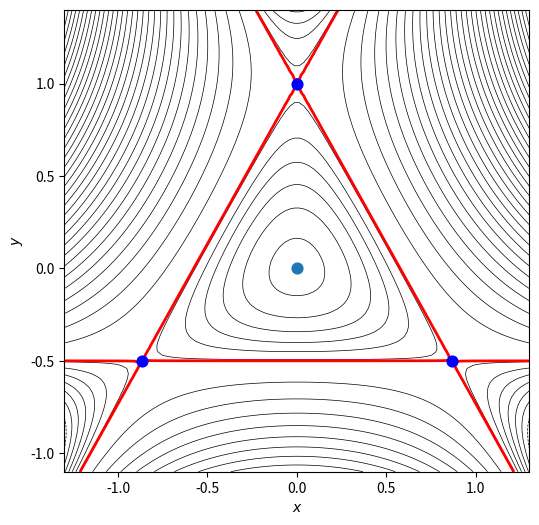

This figure's Python source:
import numpy as np
import matplotlib.pyplot as plt
from mpl_toolkits import mplot3d
from scipy.integrate import odeint
from scipy.optimize import fsolve


# Define Henon-Heiles potential
def V_hh(x,y):
    v = 1 / 2 * (x ** 2 + y ** 2) + (x ** 2 * y - y ** 3 / 3)
    return v

def H(x, y, xdot, ydot):
    h = V_hh(x,y) - 1/2*(xdot**2+ydot**2)
    return h

# Henon-Heiles Potantial Plot
fig = plt.figure(figsize=(6,6))
ax = fig.add_subplot(111)

x = np.linspace(-1.3,1.3, 100)
y = np.linspace(-1.1,1.4, 100)

X, Y = np.meshgrid(x, y)
pot = V_hh(X, Y)

level = [*np.arange(min(pot.flatten())-0.2, 1./6., 0.03),
         *np.arange(1./6., max(pot.flatten()), 0.10)]
cp = ax.contour(x, y, pot, levels = list(level),
                colors = 'black',  linewidths = 0.5)
#cp = ax.contour(x, y, pot, levels = list([0.17, 0.18, 0.19, 0.20, 0.21]),
#                colors = 'black',  linewidths = 0.5)
# Energy of Escape and Saddle Point
x_saddle = [0, -np.sqrt(3)/2, np.sqrt(3)/2]
y_saddle = [1., -1./2., -1./2.]
cp = ax.contour(x, y, pot, levels = [1./6.],
                colors = 'red',  linewidths = 2.)

plt.scatter(x_saddle, y_saddle, color = 'blue', s = 60, zorder=2)
plt.scatter(0., 0., s = 60, zorder=2)
plt.xlabel("$x$")
plt.ylabel("$y$")
plt.show()


'''
ax = plt.axes(projection='3d')
ax.scatter3D(X, Y, pot, c=pot, cmap='Blues')
ax.set_xlabel('x')
ax.set_ylabel('y')
ax.set_zlabel('V(x,y)')
plt.show()
'''
